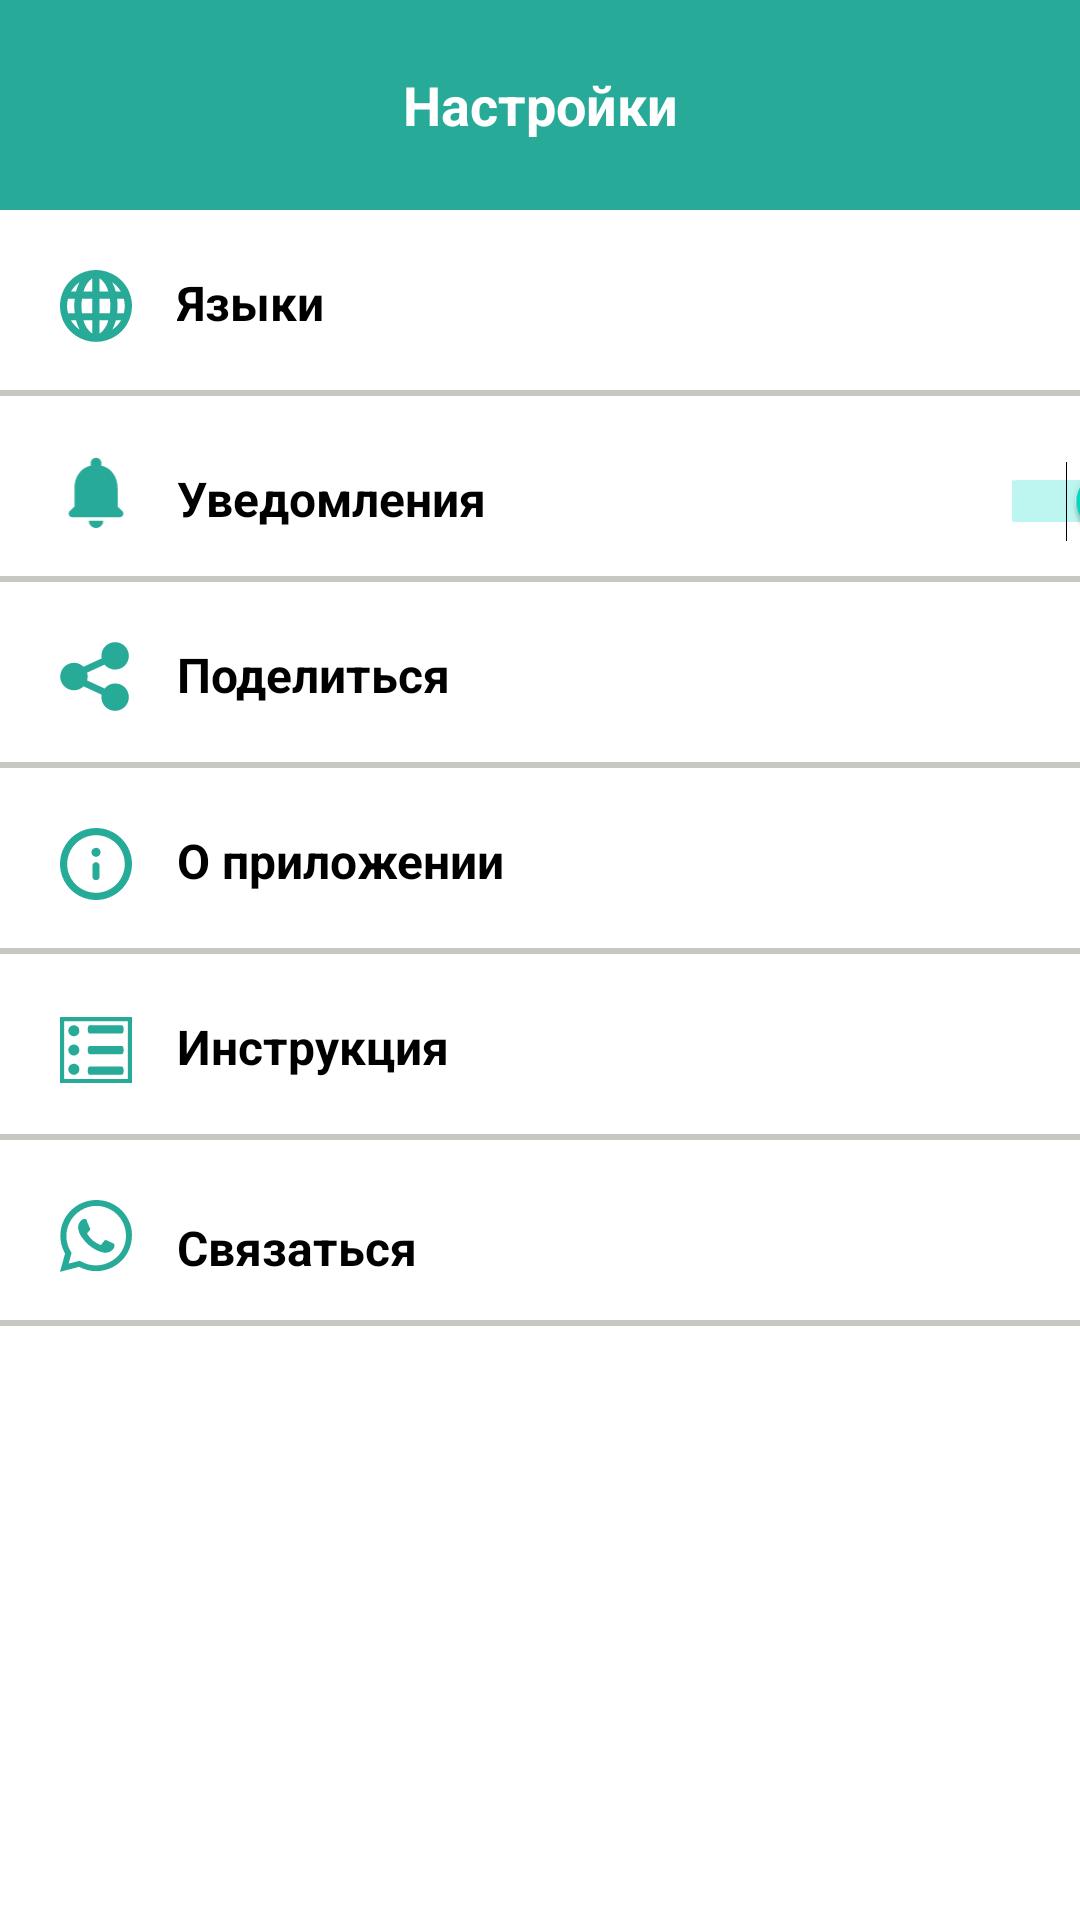

This screen was rendered from an Android layout file. Write that file and the resources it references.
<!-- AndroidManifest.xml: application theme Theme.Market_Nookat -->
<!-- res/layout/fragment_settings.xml -->
<?xml version="1.0" encoding="utf-8"?>
<androidx.constraintlayout.widget.ConstraintLayout xmlns:android="http://schemas.android.com/apk/res/android"
    xmlns:tools="http://schemas.android.com/tools"
    xmlns:app="http://schemas.android.com/apk/res-auto"
    android:layout_width="match_parent"
    android:layout_height="match_parent"
    tools:context=".ui.fragment.settings.SettingsFragment">

        <androidx.appcompat.widget.Toolbar
            android:id="@+id/tb_settings"
            android:layout_width="match_parent"
            android:layout_height="70dp"
            app:layout_constraintTop_toTopOf="parent"
            android:background="@color/main_color"
            app:layout_constraintStart_toStartOf="parent">

            <TextView
                android:id="@+id/tv_set"
                android:layout_width="wrap_content"
                android:layout_height="wrap_content"
                android:layout_gravity="center"
                android:text="@string/settings"
                android:textSize="18sp"
                android:textStyle="bold"
                android:textColor="@color/white" />
        </androidx.appcompat.widget.Toolbar>

        <LinearLayout
            android:id="@+id/ll_one"
            android:layout_width="match_parent"
            android:orientation="horizontal"
            android:layout_height="60dp"
            app:layout_constraintStart_toStartOf="parent"
            app:layout_constraintTop_toBottomOf="@id/tb_settings">

            <ImageView
                android:id="@+id/iv_lan"
                android:layout_width="24dp"
                android:layout_marginBottom="1dp"
                android:layout_height="24dp"
                android:src="@drawable/icon_language"
                android:layout_marginTop="20dp"
                android:layout_marginStart="20dp" />

            <TextView
                android:id="@+id/tv_lan"
                android:layout_width="wrap_content"
                android:layout_height="wrap_content"
                android:text="@string/languages"
                android:textSize="16sp"
                android:textStyle="bold"
                android:maxLines="1"
                android:ellipsize="end"
                android:layout_marginStart="15dp"
                android:layout_marginTop="20dp"
                android:textColor="@color/black"/>

        </LinearLayout>
        <View
            android:id="@+id/v_one"
            android:layout_width="match_parent"
            android:layout_height="2dp"
            android:background="#C8C8C3"

            app:layout_constraintTop_toBottomOf="@id/ll_one"/>


        <LinearLayout
            android:id="@+id/ll_two"
            android:layout_width="match_parent"
            android:orientation="horizontal"
            android:layout_height="60dp"
            app:layout_constraintStart_toStartOf="parent"
            app:layout_constraintTop_toBottomOf="@id/v_one">

            <ImageView
                android:id="@+id/iv_notifi"
                android:layout_width="24dp"
                android:layout_marginBottom="1dp"
                android:layout_height="24dp"
                android:src="@drawable/icon_notifi"
                android:layout_marginTop="20dp"
                android:layout_marginStart="20dp" />

            <TextView
                android:id="@+id/tv_notifi"
                android:layout_width="wrap_content"
                android:layout_height="wrap_content"
                android:text="@string/notifications"
                android:textSize="16sp"
                android:textStyle="bold"
                android:maxLines="1"
                android:ellipsize="end"
                android:layout_marginStart="15dp"
                android:layout_marginTop="20dp"
                android:textColor="@color/black"/>

            <Switch
                android:id="@+id/notifi_swich"
                android:layout_width="45dp"
                android:layout_height="30dp"
                android:layout_marginTop="20dp"
                android:checked="true"
                android:layout_marginStart="175dp"
                tools:ignore="UseSwitchCompatOrMaterialXml" />
        </LinearLayout>

        <View
            android:id="@+id/v_two"
            android:layout_width="match_parent"
            android:layout_height="2dp"
            android:background="#C8C8C3"
            app:layout_constraintTop_toBottomOf="@id/ll_two"/>

        <LinearLayout
            android:id="@+id/ll_three"
            android:layout_width="match_parent"
            android:orientation="horizontal"
            android:layout_height="60dp"
            app:layout_constraintStart_toStartOf="parent"
            app:layout_constraintTop_toBottomOf="@id/v_two">

            <ImageView
                android:id="@+id/iv_share"
                android:layout_width="24dp"
                android:layout_marginBottom="1dp"
                android:layout_height="24dp"
                android:src="@drawable/icon_share"
                android:layout_marginTop="20dp"
                android:layout_marginStart="20dp" />

            <TextView
                android:id="@+id/tv_share"
                android:layout_width="wrap_content"
                android:layout_height="wrap_content"
                android:text="@string/share"
                android:textSize="16sp"
                android:textStyle="bold"
                android:maxLines="1"
                android:ellipsize="end"
                android:layout_marginStart="15dp"
                android:layout_marginTop="20dp"
                android:textColor="@color/black"/>

        </LinearLayout>
        <View
            android:id="@+id/v_three"
            android:layout_width="match_parent"
            android:layout_height="2dp"
            android:background="#C8C8C3"
            app:layout_constraintTop_toBottomOf="@id/ll_three"/>

        <LinearLayout
            android:id="@+id/ll_four"
            android:layout_width="match_parent"
            android:orientation="horizontal"
            android:layout_height="60dp"
            app:layout_constraintStart_toStartOf="parent"
            app:layout_constraintTop_toBottomOf="@id/v_three">

            <ImageView
                android:id="@+id/iv_about"
                android:layout_width="24dp"
                android:layout_marginBottom="1dp"
                android:layout_height="24dp"
                android:src="@drawable/icon_about"
                android:layout_marginTop="20dp"
                android:layout_marginStart="20dp" />

            <TextView
                android:id="@+id/tv_about"
                android:layout_width="wrap_content"
                android:layout_height="wrap_content"
                android:text="@string/about_the_application"
                android:textSize="16sp"
                android:textStyle="bold"
                android:maxLines="1"
                android:ellipsize="end"
                android:layout_marginStart="15dp"
                android:layout_marginTop="20dp"
                android:textColor="@color/black"/>

        </LinearLayout>
        <View
            android:id="@+id/v_four"
            android:layout_width="match_parent"
            android:layout_height="2dp"
            android:background="#C8C8C3"
            app:layout_constraintTop_toBottomOf="@id/ll_four"/>


        <LinearLayout
            android:id="@+id/ll_five"
            android:layout_width="match_parent"
            android:orientation="horizontal"
            android:layout_height="60dp"
            app:layout_constraintStart_toStartOf="parent"
            app:layout_constraintTop_toBottomOf="@id/v_four">

            <ImageView
                android:id="@+id/iv_app"
                android:layout_width="24dp"
                android:layout_marginBottom="1dp"
                android:layout_height="24dp"
                android:src="@drawable/icon_app"
                android:layout_marginTop="20dp"
                android:layout_marginStart="20dp" />

            <TextView
                android:id="@+id/tv_app"
                android:layout_width="wrap_content"
                android:layout_height="wrap_content"
                android:text="@string/application"
                android:textSize="16sp"
                android:textStyle="bold"
                android:maxLines="1"
                android:ellipsize="end"
                android:layout_marginStart="15dp"
                android:layout_marginTop="20dp"
                android:textColor="@color/black"/>

        </LinearLayout>
        <View
            android:id="@+id/v_five"
            android:layout_width="match_parent"
            android:layout_height="2dp"
            android:background="#C8C8C3"
            app:layout_constraintTop_toBottomOf="@id/ll_five"/>

        <LinearLayout
            android:id="@+id/ll_six"
            android:layout_width="match_parent"
            android:orientation="horizontal"
            android:layout_height="60dp"
            app:layout_constraintStart_toStartOf="parent"
            app:layout_constraintTop_toBottomOf="@id/v_five">

            <ImageView
                android:id="@+id/iv_contact"
                android:layout_width="24dp"
                android:layout_marginBottom="1dp"
                android:layout_height="24dp"
                android:src="@drawable/icon_contact"
                android:layout_marginTop="20dp"
                android:layout_marginStart="20dp" />

            <TextView
                android:id="@+id/tv_contact"
                android:layout_width="wrap_content"
                android:layout_height="wrap_content"
                android:text="@string/contact"
                android:textSize="16sp"
                android:textStyle="bold"
                android:maxLines="1"
                android:ellipsize="end"
                android:layout_marginStart="15dp"
                android:layout_marginTop="25dp"
                android:textColor="@color/black"/>

        </LinearLayout>
        <View
            android:id="@+id/v_six"
            android:layout_width="match_parent"
            android:layout_height="2dp"
            android:background="#C8C8C3"
            app:layout_constraintTop_toBottomOf="@id/ll_six"/>
    </androidx.constraintlayout.widget.ConstraintLayout>
<!-- resources referenced by this layout -->
<resources>
  <color name="black">#FF000000</color>
  <color name="main_color">#28aa98</color>
  <color name="white">#FFFFFFFF</color>
  <!-- drawable icon_contact (drawable) -->
  <vector xmlns:android="http://schemas.android.com/apk/res/android"
      android:width="34dp"
      android:height="34dp"
      android:viewportWidth="425"
      android:viewportHeight="428">
    <path
        android:pathData="M311.47,256.53C307.2,254.4 279.47,241.6 275.2,239.47C270.93,237.33 266.67,237.33 262.4,241.6C258.13,245.87 249.6,258.67 245.33,262.93C243.2,267.2 238.93,267.2 234.67,265.07C219.73,258.67 204.8,250.13 192,239.47C181.33,228.8 170.67,216 162.13,203.2C160,198.93 162.13,194.67 164.27,192.53C166.4,190.4 168.53,186.13 172.8,184C174.93,181.87 177.07,177.6 177.07,175.47C179.2,173.33 179.2,169.07 177.07,166.93C174.93,164.8 164.27,139.2 160,128.53C157.87,113.6 153.6,113.6 149.33,113.6H138.67C134.4,113.6 128,117.87 125.87,120C113.07,132.8 106.67,147.73 106.67,164.8C108.8,184 115.2,203.2 128,220.27C151.47,254.4 181.33,282.13 217.6,299.2C228.27,303.47 236.8,307.73 247.47,309.87C258.13,314.13 268.8,314.13 281.6,312C296.53,309.87 309.33,299.2 317.87,286.4C322.13,277.87 322.13,269.33 320,260.8L311.47,256.53ZM364.8,62.4C281.6,-20.8 147.2,-20.8 64,62.4C-4.27,130.67 -17.07,235.2 29.87,318.4L0,427.2L113.07,397.33C145.07,414.4 179.2,422.93 213.33,422.93C330.67,422.93 424.53,329.07 424.53,211.73C426.67,156.27 403.2,102.93 364.8,62.4ZM307.2,361.07C279.47,378.13 247.47,388.8 213.33,388.8C181.33,388.8 151.47,380.27 123.73,365.33L117.33,361.07L51.2,378.13L68.27,314.13L64,307.73C12.8,222.4 38.4,115.73 121.6,62.4C204.8,9.07 311.47,36.8 362.67,117.87C413.87,201.07 390.4,309.87 307.2,361.07Z"
        android:fillColor="@color/main_color"/>
  </vector>
  <!-- drawable icon_notifi (drawable) -->
  <vector xmlns:android="http://schemas.android.com/apk/res/android"
      android:width="16dp"
      android:height="20dp"
      android:viewportWidth="16"
      android:viewportHeight="20">
    <path
        android:pathData="M8,20C9.1,20 10,19.1 10,18H6C6,19.1 6.89,20 8,20ZM14,14V9C14,5.93 12.36,3.36 9.5,2.68V2C9.5,1.17 8.83,0.5 8,0.5C7.17,0.5 6.5,1.17 6.5,2V2.68C3.63,3.36 2,5.92 2,9V14L0.71,15.29C0.08,15.92 0.52,17 1.41,17H14.58C15.47,17 15.92,15.92 15.29,15.29L14,14Z"
        android:fillColor="@color/main_color"/>
  </vector>
  <string name="about_the_application">О приложении</string>
  <string name="application">Инструкция</string>
  <string name="contact">Связаться</string>
  <string name="languages">Языки</string>
  <string name="notifications">Уведомления</string>
  <string name="settings">Настройки</string>
  <string name="share">Поделиться</string>
  <style name="Theme.Market_Nookat" parent="Theme.MaterialComponents.DayNight.DarkActionBar">
          
          <item name="colorPrimary">#28aa98</item>
          <item name="colorPrimaryVariant">#28aa98</item>
          <item name="colorOnPrimary">@color/white</item>
          
          <item name="colorSecondary">@color/teal_200</item>
          <item name="colorSecondaryVariant">@color/teal_700</item>
          <item name="colorOnSecondary">@color/black</item>
          
          <item name="android:statusBarColor">?attr/colorPrimaryVariant</item>
          
      </style>
  <color name="teal_200">#FF03DAC5</color>
  <color name="teal_700">#FF018786</color>
</resources>
